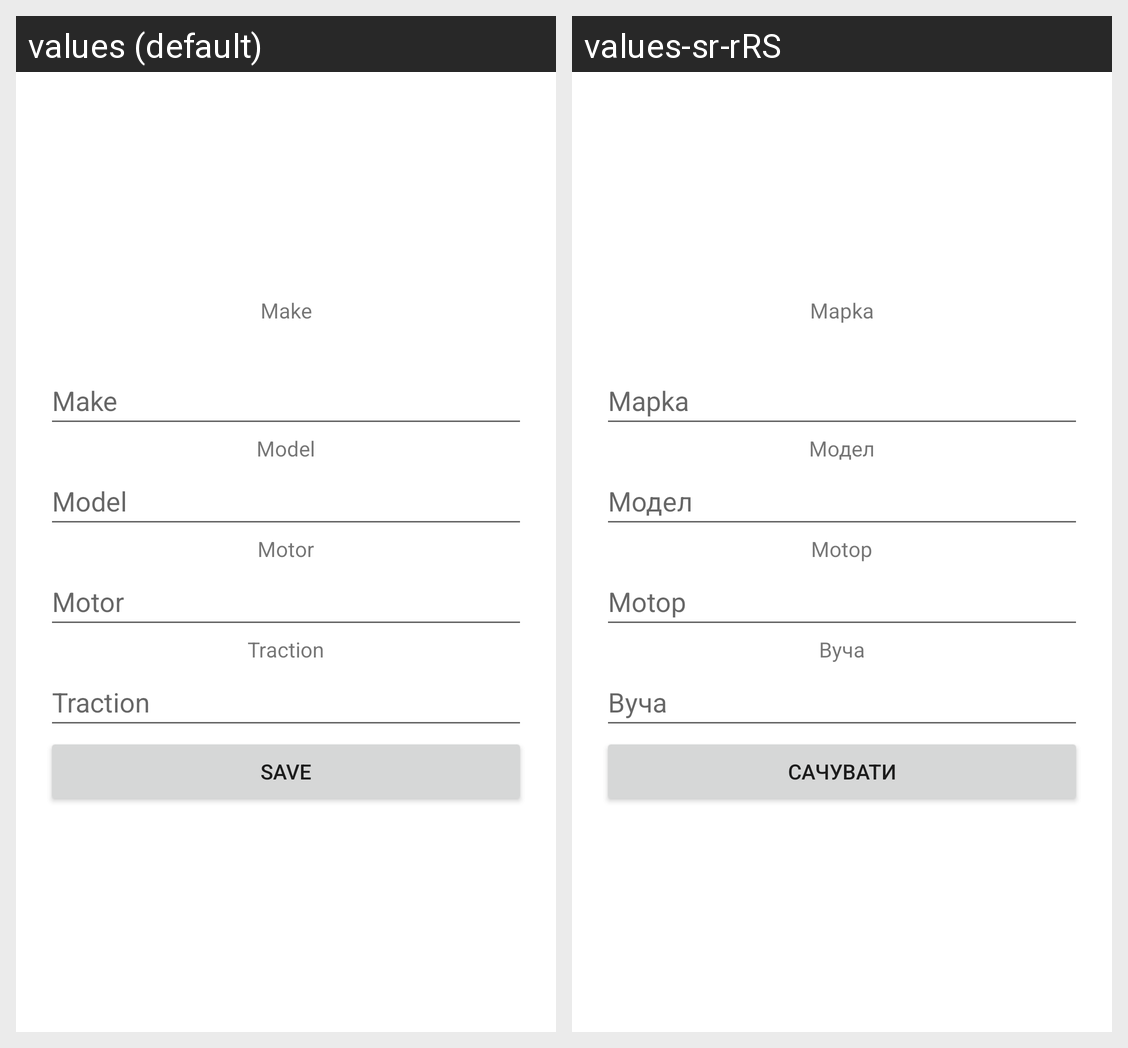

Here is an Android app screen in its default locale and in the app's own translations. Write out the translated-string differences for the strings that appear on this screen.
Android screen res/layout/fragment_form.xml rendered under 2 locales, left to right: values (default), values-sr-rRS. Device: Nexus 5 (rendered at 1080×1920; each locale shown at half size, 540×960, under a caption strip naming it); theme Theme.MyApplication.
Strings drawn on this screen, with the default value and each locale's value (text and hints the layout hard-codes, and strings that could not be matched under every locale, appear in the picture but are not listed):

marca
  values: Make
  values-sr-rRS: Mapka

mark
  values: Make
  values-sr-rRS: Mapka

modelo
  values: Model
  values-sr-rRS: Mодел

motor
  values: Motor
  values-sr-rRS: Motop

traccion
  values: Traction
  values-sr-rRS: Bуча

guardar
  values: Save
  values-sr-rRS: Cачувати
